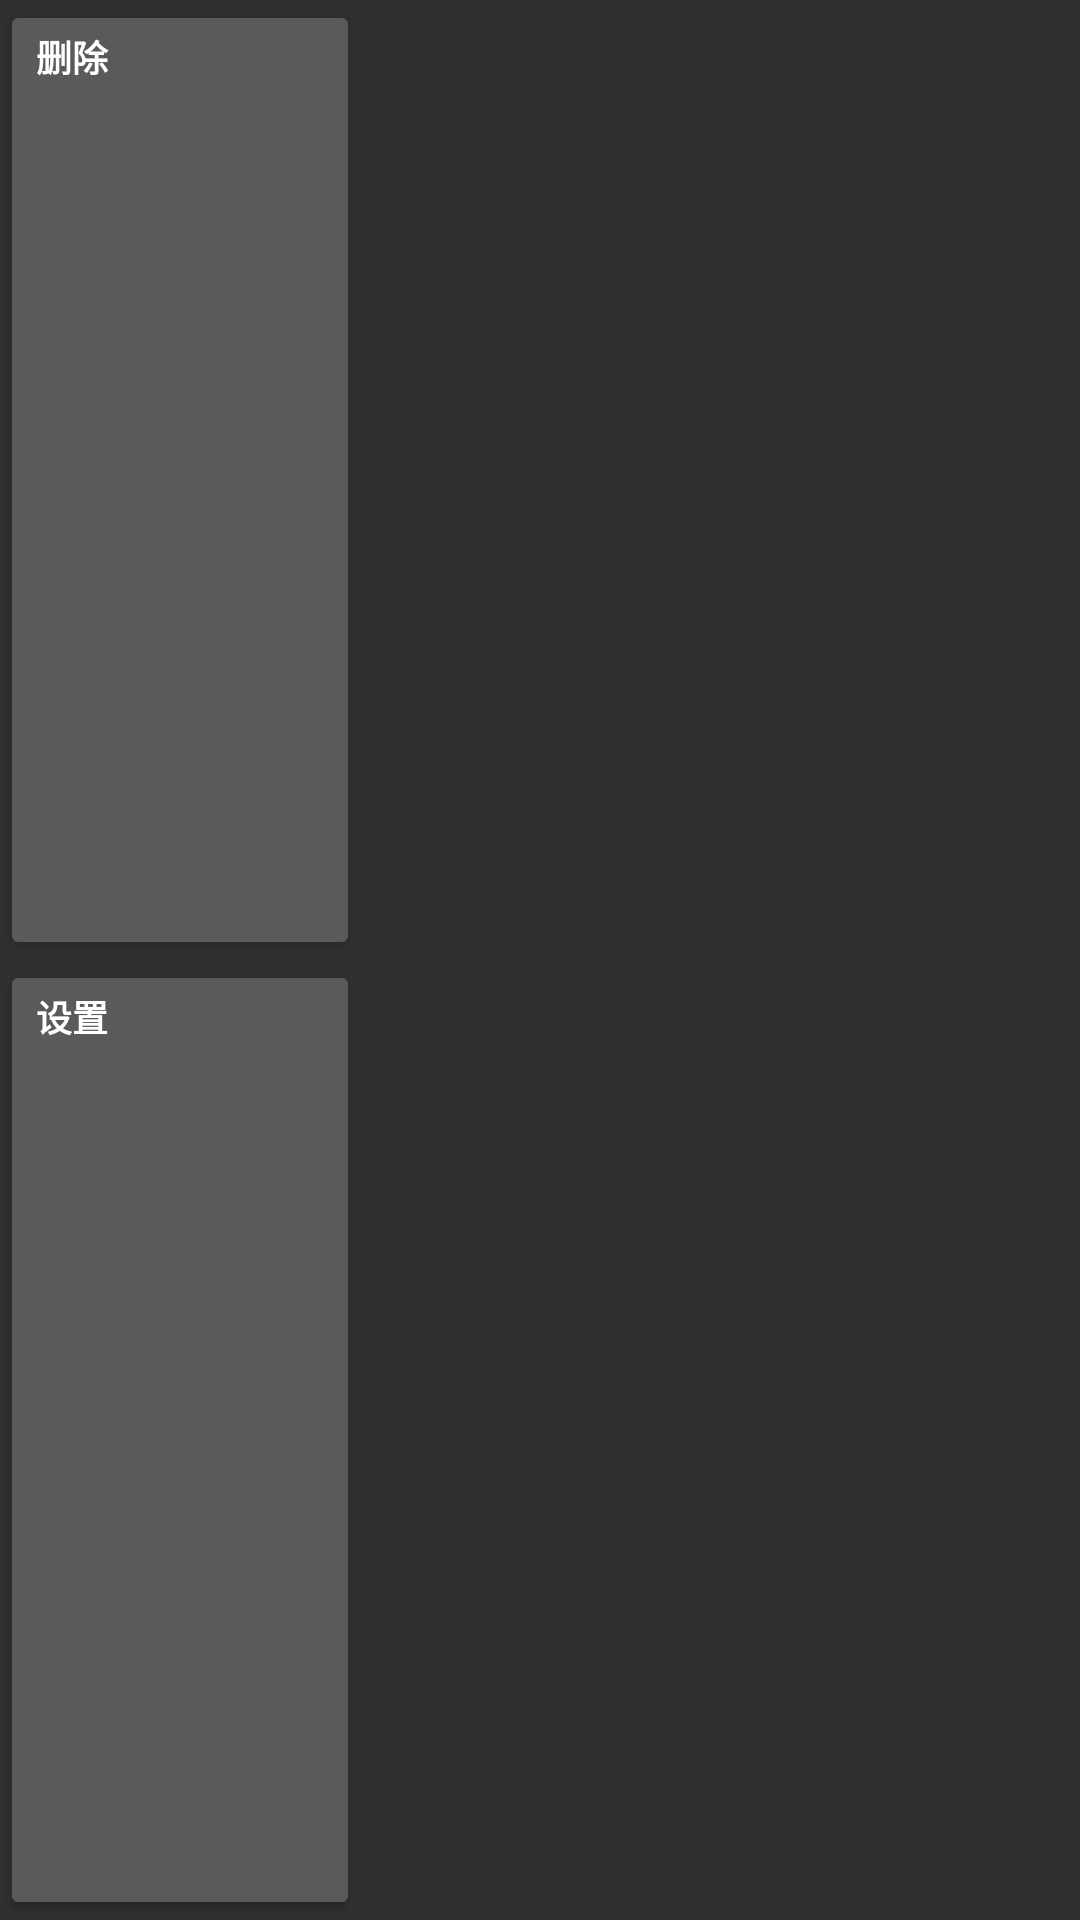

Here is an Android app screen rendered from its layout file. Give the layout XML and the strings, colors and styles it references.
<!-- AndroidManifest.xml: application theme Theme.AppCompat.NoActionBar -->
<!-- res/layout/spinner_more.xml -->
<?xml version="1.0" encoding="utf-8"?>
<LinearLayout xmlns:android="http://schemas.android.com/apk/res/android"
    xmlns:tools="http://schemas.android.com/tools"
    android:layout_width="120dp"
    android:layout_height="80dp"
    xmlns:app="http://schemas.android.com/apk/res-auto"
    android:orientation="vertical">

    <Button
        android:id="@+id/spinner_deleate"
        android:layout_width="120dp"
        android:layout_height="0dp"
        android:layout_weight="1"
        android:text="删除"
        android:textSize="12sp"
        android:textColor="@color/white"
        android:gravity="left"
        android:textStyle="bold"/>

    <Button
        android:id="@+id/spinner_setting"
        android:layout_width="120dp"
        android:layout_height="0dp"
        android:layout_weight="1"
        android:textSize="12sp"
        android:text="设置"
        android:textColor="@color/white"
        android:gravity="left"
        android:textStyle="bold"/>

</LinearLayout>
<!-- resources referenced by this layout -->
<resources>

  <!-- not gathered from this repository: default colours our renderer supplied (Android Studio template values) -->
  <color name="white">#FFFFFFFF</color>
</resources>
